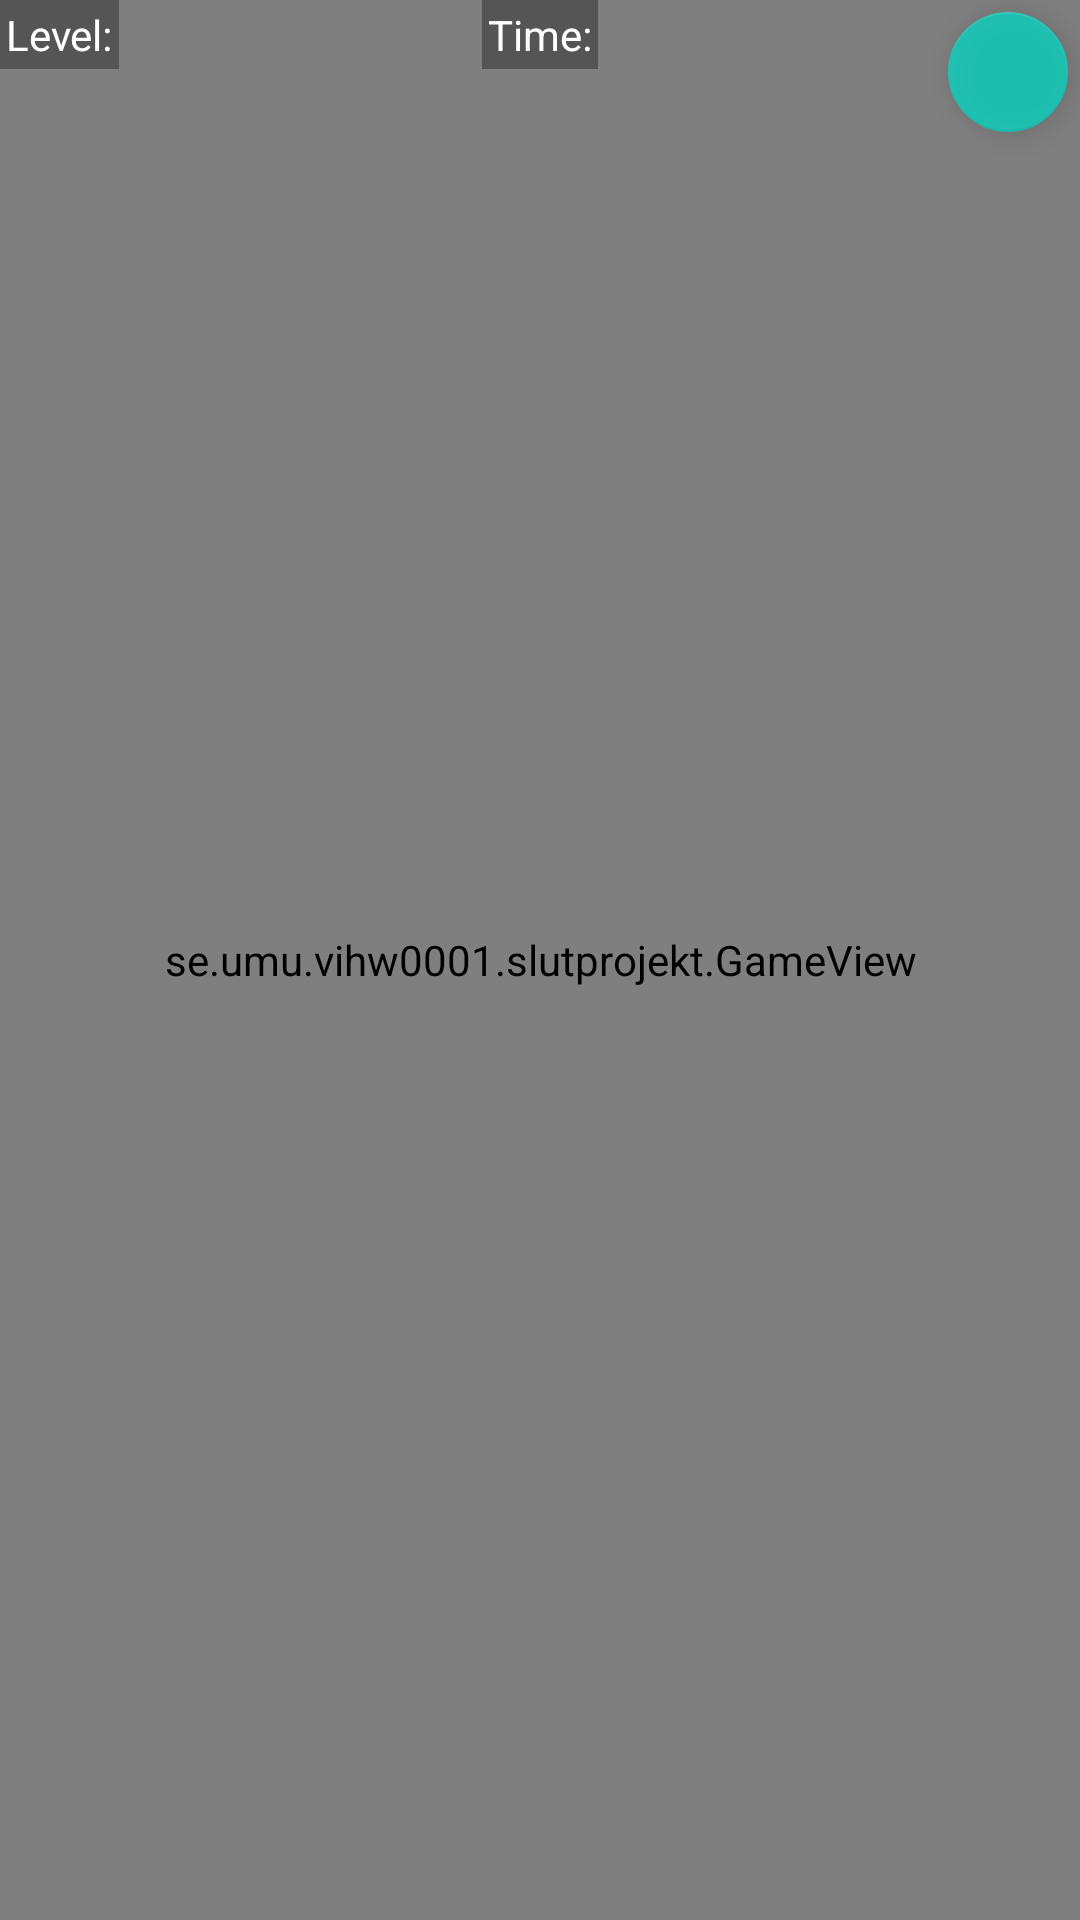

The Android layout XML behind this screen, and the referenced resources:
<!-- AndroidManifest.xml: application theme Theme.SlutProjekt -->
<!-- res/layout/fragment_game.xml -->
<?xml version="1.0" encoding="utf-8"?>
<androidx.constraintlayout.widget.ConstraintLayout
    xmlns:android="http://schemas.android.com/apk/res/android"
    xmlns:app="http://schemas.android.com/apk/res-auto"
    xmlns:tools="http://schemas.android.com/tools"
    android:layout_width="match_parent"
    android:layout_height="match_parent"
    android:background="#666666"
    tools:context=".GameFragment">

    <se.umu.vihw0001.slutprojekt.GameView
        android:id="@+id/game_view"
        android:layout_width="match_parent"
        android:layout_height="match_parent"/>

    <com.google.android.material.floatingactionbutton.FloatingActionButton
        android:id="@+id/show_actionbar"
        android:layout_width="44dp"
        android:layout_height="wrap_content"
        android:alpha="0.75"
        android:src="@drawable/hide_actionbar_foreground"
        app:layout_constraintEnd_toEndOf="parent"
        app:fabSize="mini"
        app:layout_constraintTop_toTopOf="parent" />

    <TextView
        android:id="@+id/text_level"
        android:layout_width="wrap_content"
        android:layout_height="wrap_content"
        android:padding="2dp"
        android:background="#5000"
        android:text="@string/text_level"
        android:textColor="@color/white"
        app:layout_constraintStart_toStartOf="parent"
        app:layout_constraintTop_toTopOf="parent" />

    <TextView
        android:id="@+id/text_time"
        android:layout_width="wrap_content"
        android:layout_height="wrap_content"
        android:background="#5000"
        android:padding="2dp"
        android:text="@string/text_time"
        android:textColor="@color/white"
        app:layout_constraintEnd_toEndOf="parent"
        app:layout_constraintStart_toStartOf="parent"
        app:layout_constraintTop_toTopOf="parent" />

</androidx.constraintlayout.widget.ConstraintLayout>
<!-- resources referenced by this layout -->
<resources>
  <color name="white">#FFFFFFFF</color>
  <string name="text_level">Level:</string>
  <string name="text_time">Time:</string>
  <style name="Theme.SlutProjekt" parent="Theme.MaterialComponents.DayNight.DarkActionBar">
          
          <item name="colorPrimary">@color/purple_500</item>
          <item name="colorPrimaryVariant">@color/purple_700</item>
          <item name="colorOnPrimary">@color/white</item>
          
          <item name="colorSecondary">@color/teal_200</item>
          <item name="colorSecondaryVariant">@color/teal_700</item>
          <item name="colorOnSecondary">@color/black</item>
          
          <item name="android:statusBarColor" tools:targetApi="l">?attr/colorPrimaryVariant</item>
          
          <item name="colorOnBackground">@color/menu_background_day</item>
      </style>
  <color name="purple_500">#FF6200EE</color>
  <color name="purple_700">#FF3700B3</color>
  <color name="teal_200">#FF03DAC5</color>
  <color name="teal_700">#FF018786</color>
  <color name="black">#FF000000</color>
  <color name="menu_background_day">#00aacc</color>
</resources>
